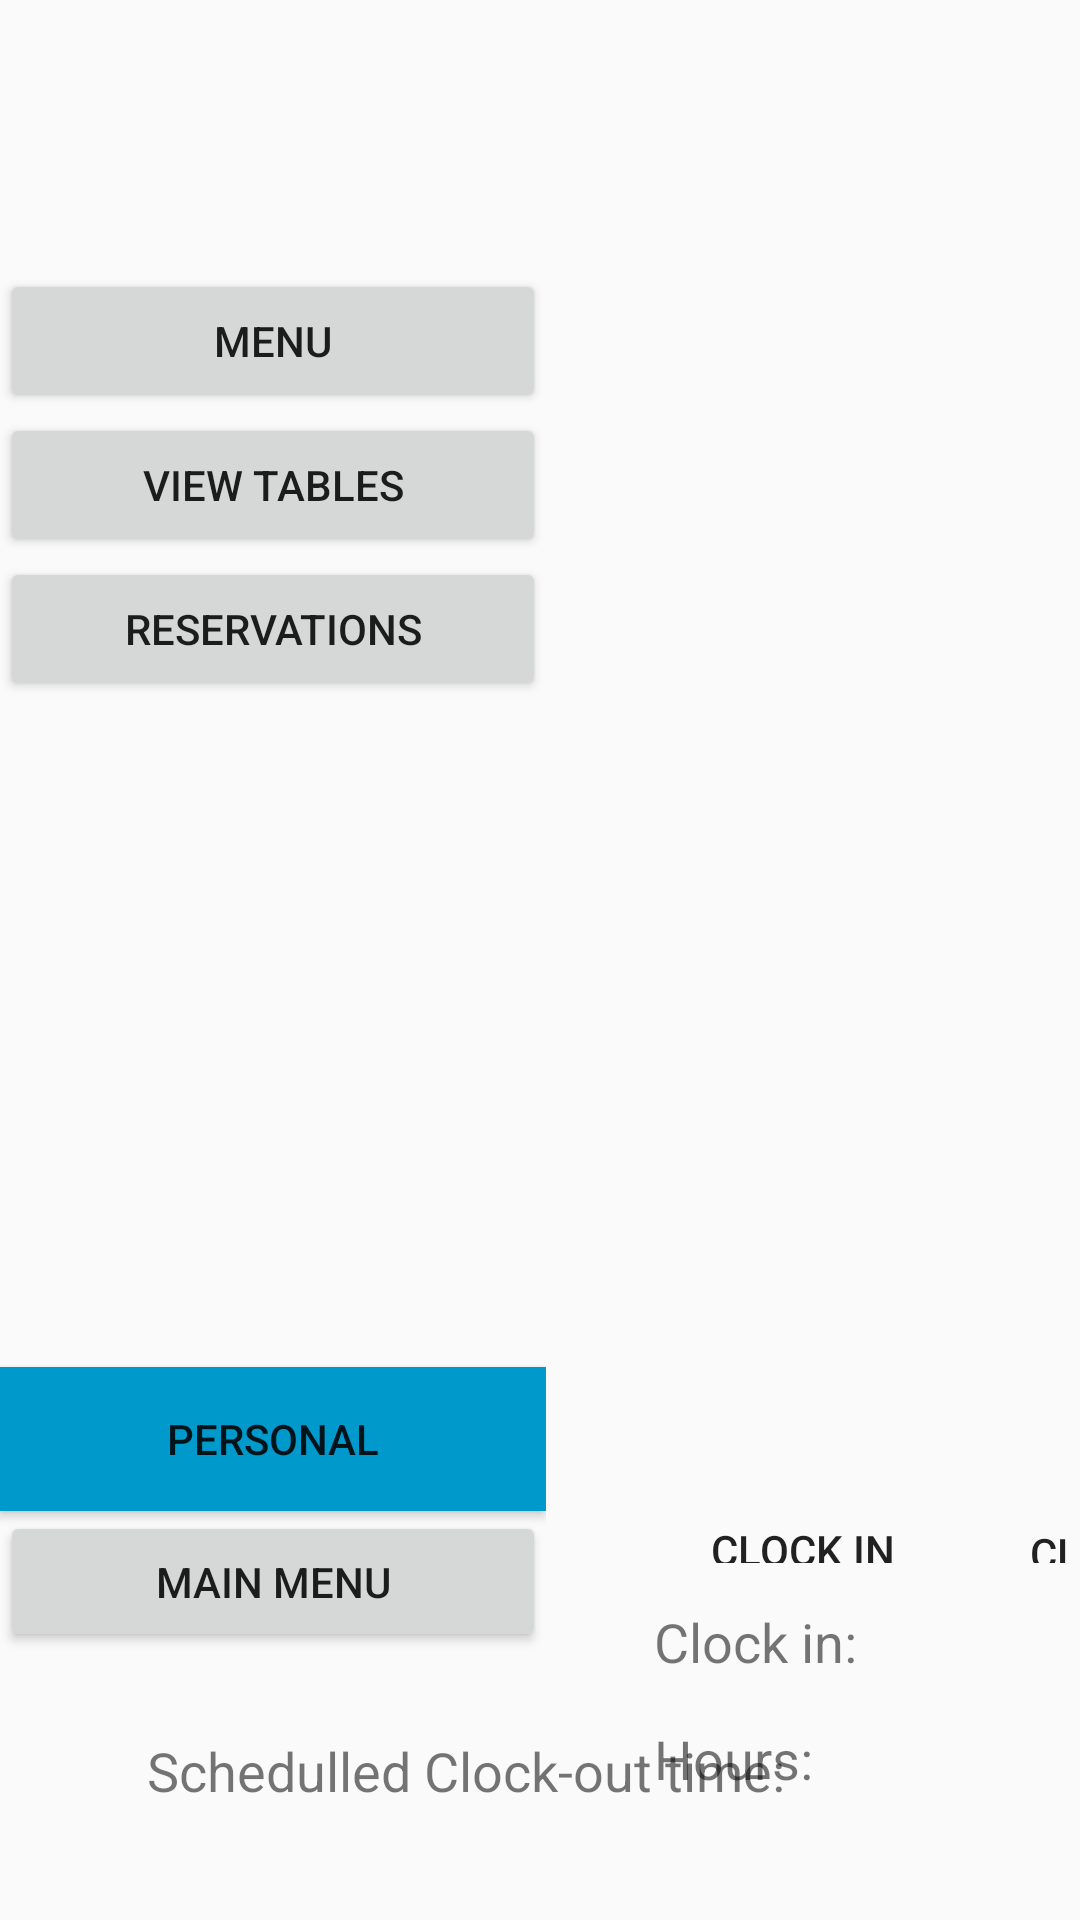

Layout XML and referenced resources for this Android screen:
<!-- AndroidManifest.xml: application theme AppTheme -->
<!-- res/layout/personalization.xml -->
<?xml version="1.0" encoding="utf-8"?>
<android.support.constraint.ConstraintLayout xmlns:android="http://schemas.android.com/apk/res/android"
    xmlns:app="http://schemas.android.com/apk/res-auto"
    xmlns:tools="http://schemas.android.com/tools"
    android:layout_width="match_parent"
    android:layout_height="match_parent">

    <ImageView
        android:id="@+id/profilePhoto"
        android:layout_width="164dp"
        android:layout_height="137dp"
        android:layout_marginLeft="36dp"
        android:layout_marginStart="36dp"
        android:layout_marginTop="16dp"
        app:layout_constraintStart_toEndOf="@+id/linearLayout"
        app:layout_constraintTop_toTopOf="parent" />

    <TextView
        android:id="@+id/textView"
        android:layout_width="346dp"
        android:layout_height="37dp"
        android:layout_marginLeft="32dp"
        android:layout_marginStart="32dp"
        android:layout_marginTop="16dp"
        android:text="Name"
        android:textSize="24sp"
        app:layout_constraintStart_toEndOf="@+id/profilePhoto"
        app:layout_constraintTop_toTopOf="parent" />

    <LinearLayout
        android:id="@+id/linearLayout"
        android:layout_width="182dp"
        android:layout_height="461dp"
        android:orientation="vertical"
        app:layout_constraintBottom_toBottomOf="parent"
        app:layout_constraintStart_toStartOf="parent"
        app:layout_constraintTop_toTopOf="parent">

        <Button
            android:id="@+id/menuButton"
            android:layout_width="match_parent"
            android:layout_height="wrap_content"
            android:text="Menu" />

        <Button
            android:id="@+id/viewTablesButton"
            android:layout_width="match_parent"
            android:layout_height="wrap_content"
            android:text="View Tables" />

        <Button
            android:id="@+id/reservationsButton"
            android:layout_width="match_parent"
            android:layout_height="wrap_content"
            android:text="Reservations" />

        <Space
            android:layout_width="match_parent"
            android:layout_height="222dp" />

        <Button
            android:id="@+id/personalButton"
            android:layout_width="match_parent"
            android:layout_height="wrap_content"
            android:background="@android:color/holo_blue_dark"
            android:text="Personal" />

        <Button
            android:id="@+id/endButton"
            android:layout_width="match_parent"
            android:layout_height="wrap_content"
            android:text="Main Menu" />
    </LinearLayout>


    <TextView
        android:id="@+id/textView2"
        android:layout_width="wrap_content"
        android:layout_height="wrap_content"
        android:layout_marginLeft="32dp"
        android:layout_marginStart="32dp"
        android:layout_marginTop="8dp"
        android:text="Position Undefined"
        app:layout_constraintStart_toEndOf="@+id/profilePhoto"
        app:layout_constraintTop_toBottomOf="@+id/textView" />

    <TextView
        android:id="@+id/textView3"
        android:layout_width="215dp"
        android:layout_height="25dp"
        android:layout_marginBottom="80dp"
        android:layout_marginLeft="36dp"
        android:layout_marginStart="36dp"
        android:text="Clock in:"
        android:textSize="18sp"
        app:layout_constraintBottom_toBottomOf="parent"
        app:layout_constraintStart_toEndOf="@+id/linearLayout" />

    <TextView
        android:id="@+id/textView4"
        android:layout_width="58dp"
        android:layout_height="26dp"
        android:layout_marginBottom="40dp"
        android:layout_marginLeft="36dp"
        android:layout_marginStart="36dp"
        android:text="Hours:"
        android:textSize="18sp"
        app:layout_constraintBottom_toBottomOf="parent"
        app:layout_constraintStart_toEndOf="@+id/linearLayout" />

    <TextView
        android:id="@+id/textView5"
        android:layout_width="295dp"
        android:layout_height="22dp"
        android:layout_marginBottom="40dp"
        android:layout_marginEnd="16dp"
        android:layout_marginRight="16dp"
        android:text="Schedulled Clock-out time:"
        android:textSize="18sp"
        app:layout_constraintBottom_toBottomOf="parent"
        app:layout_constraintEnd_toEndOf="parent" />

    <Button
        android:id="@+id/button_start_timer"
        style="@style/Widget.AppCompat.Button.Borderless"
        android:layout_width="99dp"
        android:layout_height="34dp"
        android:layout_marginBottom="4dp"
        android:layout_marginLeft="36dp"
        android:layout_marginStart="36dp"
        android:text="Clock in"
        android:visibility="visible"
        app:layout_constraintBottom_toTopOf="@+id/textView3"
        app:layout_constraintStart_toEndOf="@+id/linearLayout"
        tools:visibility="visible" />

    <Button
        android:id="@+id/button_stop_timer"
        style="@style/Widget.AppCompat.Button.Borderless"
        android:layout_width="101dp"
        android:layout_height="33dp"
        android:layout_marginBottom="4dp"
        android:layout_marginLeft="148dp"
        android:layout_marginStart="148dp"
        android:text="Clock out"
        android:visibility="visible"
        app:layout_constraintBottom_toTopOf="@+id/textView3"
        app:layout_constraintStart_toEndOf="@+id/linearLayout"
        tools:visibility="visible" />

    <Chronometer
        android:id="@+id/chronometer"
        android:layout_width="70dp"
        android:layout_height="22dp"
        android:layout_marginBottom="44dp"
        android:layout_marginLeft="104dp"
        android:layout_marginStart="104dp"
        android:textSize="18sp"
        app:layout_constraintBottom_toBottomOf="parent"
        app:layout_constraintStart_toEndOf="@+id/textView4" />

</android.support.constraint.ConstraintLayout>
<!-- resources referenced by this layout -->
<resources>
  <style name="AppTheme" parent="Theme.AppCompat.Light.DarkActionBar">
          
          <item name="colorPrimary">@color/colorPrimary</item>
          <item name="colorPrimaryDark">@color/colorPrimaryDark</item>
          <item name="colorAccent">@color/colorAccent</item>
      </style>
  <!-- not gathered from this repository: default colours our renderer supplied (Android Studio template values) -->
  <color name="colorPrimary">#FF6200EE</color>
  <color name="colorPrimaryDark">#FF3700B3</color>
  <color name="colorAccent">#FF03DAC5</color>
</resources>
